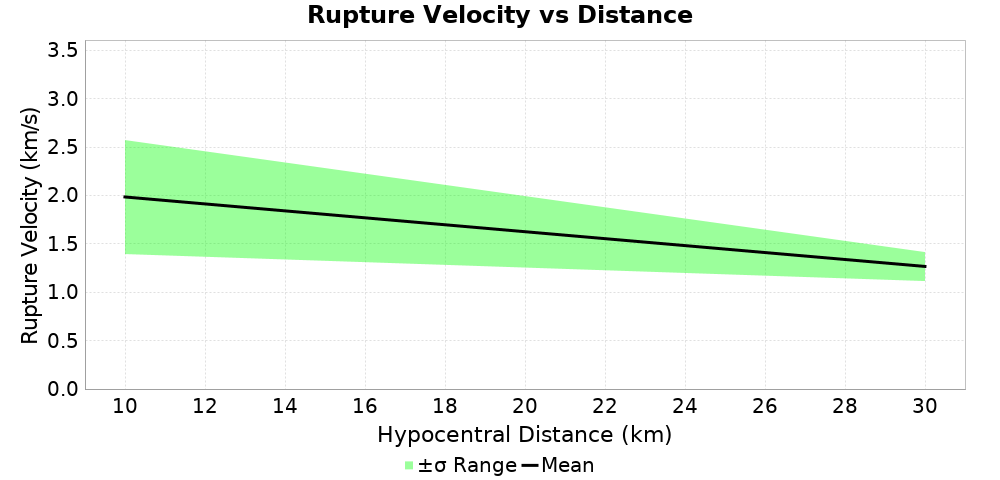

The table this chart was drawn from, first rows:
Magnitude, Mean, Standard Deviation
10.0, 1.986, 0.5912
30.0, 1.268, 0.1497
